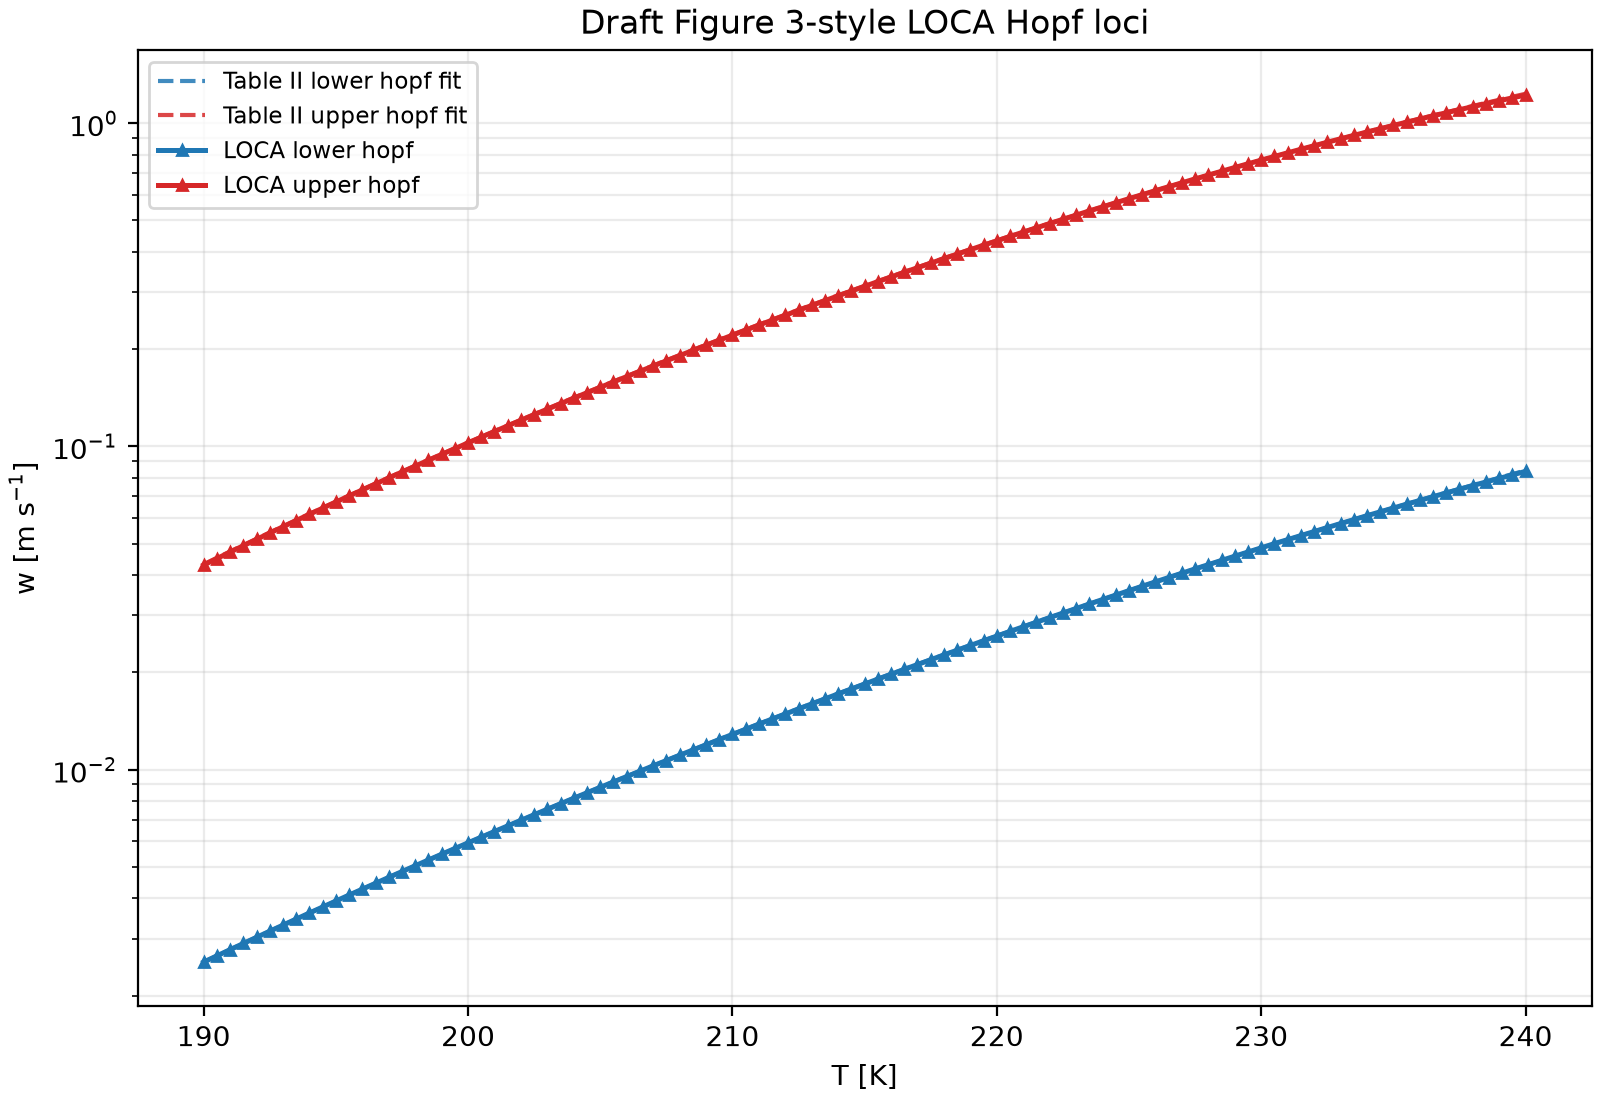

Values plotted in this chart, from the file beside it:
backend, schema_version, branch_id, paper_fit_branch, point_index, T_K, p_Pa, F, N_a_m3, N_a_cm3, log_w, w_m_s, table_ii_reference_w_m_s, log_n, log_q, n, q, s, hopf_frequency, eigenvalue_real, eigenvalue_imag, residual_norm, converged, iterations
loca, episode6-hopf-locus-schema-v1, lower_hopf, wb, 0, 190.0, 30000, 1.0, 10000000000, 10000, -5.977, 0.002537, 0.002541, 8.517, -17.98, 4999, 1.5500016159714896e-08, 1.566, 0.0004312, 7.6428348209493e-10, 0.0004311, 1.2208930961578298e-14, True, 0
loca, episode6-hopf-locus-schema-v1, lower_hopf, wb, 1, 190.5, 30000, 1.0, 10000000000, 10000, -5.932, 0.002652, 0.002656, 8.533, -17.9, 5079, 1.6804595411061318e-08, 1.565, 0.0004497, 7.767313003949784e-10, 0.0004496, 1.2528624113143713e-14, True, 0
loca, episode6-hopf-locus-schema-v1, lower_hopf, wb, 2, 191.0, 30000, 1.0, 10000000000, 10000, -5.888, 0.002772, 0.002775, 8.549, -17.82, 5161, 1.8211412846235213e-08, 1.564, 0.0004689, 7.887466575183248e-10, 0.0004688, 1.2853783060297078e-14, True, 0
loca, episode6-hopf-locus-schema-v1, lower_hopf, wb, 3, 191.5, 30000, 1.0, 10000000000, 10000, -5.844, 0.002897, 0.002899, 8.565, -17.74, 5244, 1.9727870374921298e-08, 1.563, 0.0004888, 8.00294387293601e-10, 0.0004887, 1.3183946618319297e-14, True, 0
loca, episode6-hopf-locus-schema-v1, lower_hopf, wb, 4, 192.0, 30000, 1.0, 10000000000, 10000, -5.8, 0.003027, 0.003028, 8.581, -17.66, 5328, 2.1361860228699294e-08, 1.562, 0.0005095, 8.113378589778039e-10, 0.0005093, 1.3518686700169329e-14, True, 0
loca, episode6-hopf-locus-schema-v1, lower_hopf, wb, 5, 192.5, 30000, 1.0, 10000000000, 10000, -5.757, 0.003162, 0.003163, 8.596, -17.58, 5412, 2.3121794308687318e-08, 1.56, 0.0005309, 8.218384655198584e-10, 0.0005307, 1.3859143089014891e-14, True, 0
loca, episode6-hopf-locus-schema-v1, lower_hopf, wb, 6, 193.0, 30000, 1.0, 10000000000, 10000, -5.713, 0.003302, 0.003303, 8.612, -17.5, 5498, 2.5016635094370966e-08, 1.559, 0.000553, 8.31756220586496e-10, 0.0005529, 1.420501556686871e-14, True, 0
loca, episode6-hopf-locus-schema-v1, lower_hopf, wb, 7, 193.5, 30000, 1.0, 10000000000, 10000, -5.67, 0.003448, 0.003448, 8.628, -17.43, 5585, 2.705592818401264e-08, 1.558, 0.000576, 8.410495313024681e-10, 0.0005759, 1.455677323261701e-14, True, 0
loca, episode6-hopf-locus-schema-v1, lower_hopf, wb, 8, 194.0, 30000, 1.0, 10000000000, 10000, -5.627, 0.003599, 0.003599, 8.643, -17.35, 5673, 2.924983654180104e-08, 1.557, 0.0005998, 8.496749060224853e-10, 0.0005997, 1.4912313446809914e-14, True, 0
loca, episode6-hopf-locus-schema-v1, lower_hopf, wb, 9, 194.5, 30000, 1.0, 10000000000, 10000, -5.584, 0.003757, 0.003756, 8.659, -17.27, 5762, 3.1609176529688035e-08, 1.556, 0.0006244, 8.575870293037972e-10, 0.0006243, 1.527469032970329e-14, True, 0
loca, episode6-hopf-locus-schema-v1, lower_hopf, wb, 10, 195.0, 30000, 1.0, 10000000000, 10000, -5.542, 0.00392, 0.003919, 8.675, -17.19, 5852, 3.4145455803921037e-08, 1.554, 0.0006499, 8.647387155158925e-10, 0.0006498, 1.5642147204290297e-14, True, 0
loca, episode6-hopf-locus-schema-v1, lower_hopf, wb, 11, 195.5, 30000, 1.0, 10000000000, 10000, -5.499, 0.00409, 0.004088, 8.69, -17.12, 5943, 3.687091316006569e-08, 1.553, 0.0006763, 8.710810780641291e-10, 0.0006762, 1.6014314259029615e-14, True, 0
loca, episode6-hopf-locus-schema-v1, lower_hopf, wb, 12, 196.0, 30000, 1.0, 10000000000, 10000, -5.457, 0.004266, 0.004264, 8.705, -17.04, 6035, 3.9798560412417003e-08, 1.552, 0.0007036, 8.765632608870658e-10, 0.0007035, 1.639279883563386e-14, True, 0
loca, episode6-hopf-locus-schema-v1, lower_hopf, wb, 13, 196.5, 30000, 1.0, 10000000000, 10000, -5.415, 0.004449, 0.004447, 8.721, -16.96, 6128, 4.294222639851141e-08, 1.551, 0.0007319, 8.811326529794151e-10, 0.0007318, 1.67758945463513e-14, True, 0
loca, episode6-hopf-locus-schema-v1, lower_hopf, wb, 14, 197.0, 30000, 1.0, 10000000000, 10000, -5.373, 0.004639, 0.004637, 8.736, -16.89, 6223, 4.631660320021294e-08, 1.55, 0.0007612, 8.84734117619166e-10, 0.0007611, 1.7165696393986525e-14, True, 0
loca, episode6-hopf-locus-schema-v1, lower_hopf, wb, 15, 197.5, 30000, 1.0, 10000000000, 10000, -5.332, 0.004835, 0.004834, 8.751, -16.81, 6318, 4.993729468041513e-08, 1.548, 0.0007914, 8.873106319791033e-10, 0.0007913, 1.7560310272973882e-14, True, 0
loca, episode6-hopf-locus-schema-v1, lower_hopf, wb, 16, 198.0, 30000, 1.0, 10000000000, 10000, -5.29, 0.00504, 0.005038, 8.766, -16.74, 6415, 5.3820867433549516e-08, 1.547, 0.0008227, 8.888035778827248e-10, 0.0008226, 1.7960253806511073e-14, True, 0
loca, episode6-hopf-locus-schema-v1, lower_hopf, wb, 17, 198.5, 30000, 1.0, 10000000000, 10000, -5.249, 0.005252, 0.00525, 8.782, -16.66, 6513, 5.798490425185262e-08, 1.546, 0.000855, 8.891516029040699e-10, 0.0008549, 1.8365410973687804e-14, True, 0
loca, episode6-hopf-locus-schema-v1, lower_hopf, wb, 18, 199.0, 30000, 1.0, 10000000000, 10000, -5.208, 0.005471, 0.00547, 8.797, -16.59, 6612, 6.244806021895731e-08, 1.545, 0.0008884, 8.882916012454244e-10, 0.0008883, 1.877701980148238e-14, True, 0
loca, episode6-hopf-locus-schema-v1, lower_hopf, wb, 19, 199.5, 30000, 1.0, 10000000000, 10000, -5.167, 0.005699, 0.005698, 8.812, -16.52, 6712, 6.723012153654879e-08, 1.543, 0.000923, 8.86157571015336e-10, 0.0009229, 1.9192800787831706e-14, True, 0
loca, episode6-hopf-locus-schema-v1, lower_hopf, wb, 20, 200.0, 30000, 1.0, 10000000000, 10000, -5.127, 0.005935, 0.005934, 8.827, -16.44, 6814, 7.235206720457417e-08, 1.542, 0.0009586, 8.826817076465054e-10, 0.0009586, 1.9613933564146054e-14, True, 0
loca, episode6-hopf-locus-schema-v1, lower_hopf, wb, 21, 200.5, 30000, 1.0, 10000000000, 10000, -5.087, 0.00618, 0.006179, 8.842, -16.37, 6916, 7.783613366841329e-08, 1.541, 0.0009955, 8.777936020469643e-10, 0.0009954, 2.0040903588690783e-14, True, 0
loca, episode6-hopf-locus-schema-v1, lower_hopf, wb, 22, 201.0, 30000, 1.0, 10000000000, 10000, -5.046, 0.006433, 0.006433, 8.857, -16.3, 7020, 8.370588256033897e-08, 1.539, 0.001034, 8.714207345896906e-10, 0.001033, 2.0474452159233928e-14, True, 0
loca, episode6-hopf-locus-schema-v1, lower_hopf, wb, 23, 201.5, 30000, 1.0, 10000000000, 10000, -5.006, 0.006696, 0.006696, 8.871, -16.22, 7125, 8.998627165902721e-08, 1.538, 0.001073, 8.634878255670865e-10, 0.001073, 2.0912199262582817e-14, True, 0
loca, episode6-hopf-locus-schema-v1, lower_hopf, wb, 24, 202.0, 30000, 1.0, 10000000000, 10000, -4.966, 0.006968, 0.006969, 8.886, -16.15, 7231, 9.670372920153946e-08, 1.537, 0.001113, 8.539170781877905e-10, 0.001113, 2.135648012873674e-14, True, 0
loca, episode6-hopf-locus-schema-v1, lower_hopf, wb, 25, 202.5, 30000, 1.0, 10000000000, 10000, -4.927, 0.007249, 0.007251, 8.901, -16.08, 7339, 1.0388623168207275e-07, 1.535, 0.001155, 8.426280479032107e-10, 0.001155, 2.1803213259864232e-14, True, 0
loca, episode6-hopf-locus-schema-v1, lower_hopf, wb, 26, 203.0, 30000, 1.0, 10000000000, 10000, -4.887, 0.007541, 0.007544, 8.916, -16.01, 7448, 1.1156338527931961e-07, 1.534, 0.001199, 8.295380216343396e-10, 0.001198, 2.2259531377264262e-14, True, 0
loca, episode6-hopf-locus-schema-v1, lower_hopf, wb, 27, 203.5, 30000, 1.0, 10000000000, 10000, -4.848, 0.007843, 0.007847, 8.93, -15.94, 7558, 1.1976651105416695e-07, 1.533, 0.001243, 8.145607646779882e-10, 0.001243, 2.2718045617402084e-14, True, 0
loca, episode6-hopf-locus-schema-v1, lower_hopf, wb, 28, 204.0, 30000, 1.0, 10000000000, 10000, -4.809, 0.008155, 0.00816, 8.945, -15.87, 7670, 1.285287340751734e-07, 1.531, 0.001289, 7.976079558380967e-10, 0.001289, 2.3181560242359128e-14, True, 0
loca, episode6-hopf-locus-schema-v1, lower_hopf, wb, 29, 204.5, 30000, 1.0, 10000000000, 10000, -4.77, 0.008478, 0.008485, 8.96, -15.8, 7783, 1.3788507661736643e-07, 1.53, 0.001337, 7.785878603758277e-10, 0.001336, 2.365262144265268e-14, True, 0
loca, episode6-hopf-locus-schema-v1, lower_hopf, wb, 30, 205.0, 30000, 1.0, 10000000000, 10000, -4.732, 0.008813, 0.00882, 8.974, -15.73, 7897, 1.4787255560296423e-07, 1.528, 0.001385, 7.57405937799752e-10, 0.001385, 2.412733345446955e-14, True, 0
loca, episode6-hopf-locus-schema-v1, lower_hopf, wb, 31, 205.5, 30000, 1.0, 10000000000, 10000, -4.693, 0.009159, 0.009168, 8.989, -15.66, 8012, 1.585302844462642e-07, 1.527, 0.001436, 7.339655923912494e-10, 0.001436, 2.4607428889938582e-14, True, 0
loca, episode6-hopf-locus-schema-v1, lower_hopf, wb, 32, 206.0, 30000, 1.0, 10000000000, 10000, -4.655, 0.009517, 0.009527, 9.003, -15.59, 8130, 1.6989957946668536e-07, 1.526, 0.001488, 7.081659351266222e-10, 0.001488, 2.5091421538432183e-14, True, 0
loca, episode6-hopf-locus-schema-v1, lower_hopf, wb, 33, 206.5, 30000, 1.0, 10000000000, 10000, -4.617, 0.009887, 0.009898, 9.018, -15.52, 8248, 1.8202407105995345e-07, 1.524, 0.001541, 6.799032404992251e-10, 0.001541, 2.558080472309319e-14, True, 0
loca, episode6-hopf-locus-schema-v1, lower_hopf, wb, 34, 207.0, 30000, 1.0, 10000000000, 10000, -4.579, 0.01027, 0.01028, 9.032, -15.45, 8368, 1.9494981979948495e-07, 1.523, 0.001597, 6.490712056708898e-10, 0.001596, 2.6076830600126654e-14, True, 0
loca, episode6-hopf-locus-schema-v1, lower_hopf, wb, 35, 207.5, 30000, 1.0, 10000000000, 10000, -4.541, 0.01066, 0.01068, 9.047, -15.38, 8490, 2.0872543765450943e-07, 1.521, 0.001653, 6.155597626742349e-10, 0.001653, 2.657804913775604e-14, True, 0
loca, episode6-hopf-locus-schema-v1, lower_hopf, wb, 36, 208.0, 30000, 1.0, 10000000000, 10000, -4.503, 0.01107, 0.01109, 9.061, -15.31, 8613, 2.2340221452519096e-07, 1.52, 0.001712, 5.792554533026717e-10, 0.001712, 2.7080966398074977e-14, True, 0
loca, episode6-hopf-locus-schema-v1, lower_hopf, wb, 37, 208.5, 30000, 1.0, 10000000000, 10000, -4.466, 0.0115, 0.01151, 9.075, -15.25, 8737, 2.390342502900511e-07, 1.518, 0.001772, 5.400413489133255e-10, 0.001772, 2.7589552738734718e-14, True, 0
loca, episode6-hopf-locus-schema-v1, lower_hopf, wb, 38, 209.0, 30000, 1.0, 10000000000, 10000, -4.429, 0.01193, 0.01195, 9.09, -15.18, 8863, 2.5567859257466807e-07, 1.517, 0.001834, 4.977977039070244e-10, 0.001834, 2.8103982782036802e-14, True, 0
loca, episode6-hopf-locus-schema-v1, lower_hopf, wb, 39, 209.5, 30000, 1.0, 10000000000, 10000, -4.391, 0.01238, 0.0124, 9.104, -15.11, 8991, 2.733953804475287e-07, 1.516, 0.001898, 4.524008828018299e-10, 0.001898, 2.862315382588925e-14, True, 0
loca, episode6-hopf-locus-schema-v1, lower_hopf, wb, 40, 210.0, 30000, 1.0, 10000000000, 10000, -4.355, 0.01285, 0.01287, 9.118, -15.05, 9120, 2.9224799427142796e-07, 1.514, 0.001964, 4.037242016493084e-10, 0.001964, 2.9144263027373983e-14, True, 0
loca, episode6-hopf-locus-schema-v1, lower_hopf, wb, 41, 210.5, 30000, 1.0, 10000000000, 10000, -4.318, 0.01333, 0.01335, 9.133, -14.98, 9251, 3.123032119228834e-07, 1.513, 0.002031, 3.5163586135206724e-10, 0.002031, 2.967232713323681e-14, True, 0
loca, episode6-hopf-locus-schema-v1, lower_hopf, wb, 42, 211.0, 30000, 1.0, 10000000000, 10000, -4.281, 0.01382, 0.01385, 9.147, -14.91, 9384, 3.336313716353176e-07, 1.511, 0.002101, 2.9600194284594775e-10, 0.002101, 3.0203389586597684e-14, True, 0
loca, episode6-hopf-locus-schema-v1, lower_hopf, wb, 43, 211.5, 30000, 1.0, 10000000000, 10000, -4.245, 0.01434, 0.01436, 9.161, -14.85, 9518, 3.563065416815757e-07, 1.51, 0.002172, 2.366859796533189e-10, 0.002172, 3.0738639978173294e-14, True, 0
loca, episode6-hopf-locus-schema-v1, lower_hopf, wb, 44, 212.0, 30000, 1.0, 10000000000, 10000, -4.209, 0.01486, 0.01489, 9.175, -14.78, 9654, 3.8040669714031533e-07, 1.508, 0.002246, 1.7354478731900283e-10, 0.002246, 3.1277289143822396e-14, True, 0
loca, episode6-hopf-locus-schema-v1, lower_hopf, wb, 45, 212.5, 30000, 1.0, 10000000000, 10000, -4.173, 0.01541, 0.01544, 9.189, -14.72, 9792, 4.060139040412552e-07, 1.507, 0.002321, 1.064333818561608e-10, 0.002321, 3.182134280152618e-14, True, 0
loca, episode6-hopf-locus-schema-v1, lower_hopf, wb, 46, 213.0, 30000, 1.0, 10000000000, 10000, -4.137, 0.01597, 0.016, 9.204, -14.65, 9932, 4.3321451110463706e-07, 1.505, 0.002399, 3.520359573511503e-11, 0.002399, 3.236708116172502e-14, True, 0
loca, episode6-hopf-locus-schema-v1, lower_hopf, wb, 47, 213.5, 30000, 1.0, 10000000000, 10000, -4.101, 0.01655, 0.01658, 9.218, -14.59, 10074, 4.6209934936259014e-07, 1.503, 0.002479, -4.029758324990487e-11, 0.002479, 3.291688795109073e-14, True, 0
loca, episode6-hopf-locus-schema-v1, lower_hopf, wb, 48, 214.0, 30000, 1.0, 10000000000, 10000, -4.066, 0.01715, 0.01718, 9.232, -14.52, 10218, 4.927639399518419e-07, 1.502, 0.002561, -1.2022685852517562e-10, 0.002561, 3.3470173965512164e-14, True, 0
loca, episode6-hopf-locus-schema-v1, lower_hopf, wb, 49, 214.5, 30000, 1.0, 10000000000, 10000, -4.031, 0.01776, 0.0178, 9.246, -14.46, 10363, 5.253087103569693e-07, 1.5, 0.002645, -2.047434130331323e-10, 0.002645, 3.402356300101911e-14, True, 0
loca, episode6-hopf-locus-schema-v1, lower_hopf, wb, 50, 215.0, 30000, 1.0, 10000000000, 10000, -3.995, 0.0184, 0.01844, 9.26, -14.4, 10511, 5.598392193906129e-07, 1.499, 0.002731, -2.940097845087822e-10, 0.002731, 3.458603029018784e-14, True, 0
loca, episode6-hopf-locus-schema-v1, lower_hopf, wb, 51, 215.5, 30000, 1.0, 10000000000, 10000, -3.96, 0.01905, 0.01909, 9.274, -14.33, 10660, 5.964663912193474e-07, 1.497, 0.00282, -3.8819359640847317e-10, 0.00282, 3.514670499709938e-14, True, 0
loca, episode6-hopf-locus-schema-v1, lower_hopf, wb, 52, 216.0, 30000, 1.0, 10000000000, 10000, -3.926, 0.01973, 0.01977, 9.288, -14.27, 10812, 6.353067587762267e-07, 1.496, 0.002911, -4.874632375268667e-10, 0.002911, 3.571261276688301e-14, True, 0
loca, episode6-hopf-locus-schema-v1, lower_hopf, wb, 53, 216.5, 30000, 1.0, 10000000000, 10000, -3.891, 0.02042, 0.02046, 9.303, -14.21, 10966, 6.764827168160553e-07, 1.494, 0.003005, -5.919943711673106e-10, 0.003005, 3.627908720347319e-14, True, 0
loca, episode6-hopf-locus-schema-v1, lower_hopf, wb, 54, 217.0, 30000, 1.0, 10000000000, 10000, -3.857, 0.02114, 0.02118, 9.317, -14.14, 11122, 7.201227850530179e-07, 1.492, 0.0031, -7.019610395340645e-10, 0.0031, 3.6847418046709533e-14, True, 0
loca, episode6-hopf-locus-schema-v1, lower_hopf, wb, 55, 217.5, 30000, 1.0, 10000000000, 10000, -3.822, 0.02187, 0.02191, 9.331, -14.08, 11281, 7.663618815874036e-07, 1.491, 0.003199, -8.175439360864553e-10, 0.003199, 3.741702577326352e-14, True, 0
loca, episode6-hopf-locus-schema-v1, lower_hopf, wb, 56, 218.0, 30000, 1.0, 10000000000, 10000, -3.788, 0.02263, 0.02267, 9.345, -14.02, 11442, 8.153416071170252e-07, 1.489, 0.0033, -9.38922610342098e-10, 0.0033, 3.799177453056842e-14, True, 0
loca, episode6-hopf-locus-schema-v1, lower_hopf, wb, 57, 218.5, 30000, 1.0, 10000000000, 10000, -3.755, 0.02341, 0.02345, 9.359, -13.96, 11605, 8.672105401715362e-07, 1.487, 0.003403, -1.0662801502208177e-09, 0.003403, 3.856383844766024e-14, True, 0
loca, episode6-hopf-locus-schema-v1, lower_hopf, wb, 58, 219.0, 30000, 1.0, 10000000000, 10000, -3.721, 0.02421, 0.02425, 9.373, -13.9, 11771, 9.221245438250909e-07, 1.486, 0.003509, -1.1998019163470333e-09, 0.003509, 3.9136416019004795e-14, True, 0
loca, episode6-hopf-locus-schema-v1, lower_hopf, wb, 59, 219.5, 30000, 1.0, 10000000000, 10000, -3.687, 0.02504, 0.02508, 9.388, -13.84, 11939, 9.802470842364684e-07, 1.484, 0.003618, -1.3396765226022025e-09, 0.003618, 3.971641826595506e-14, True, 0
... 142 more rows
